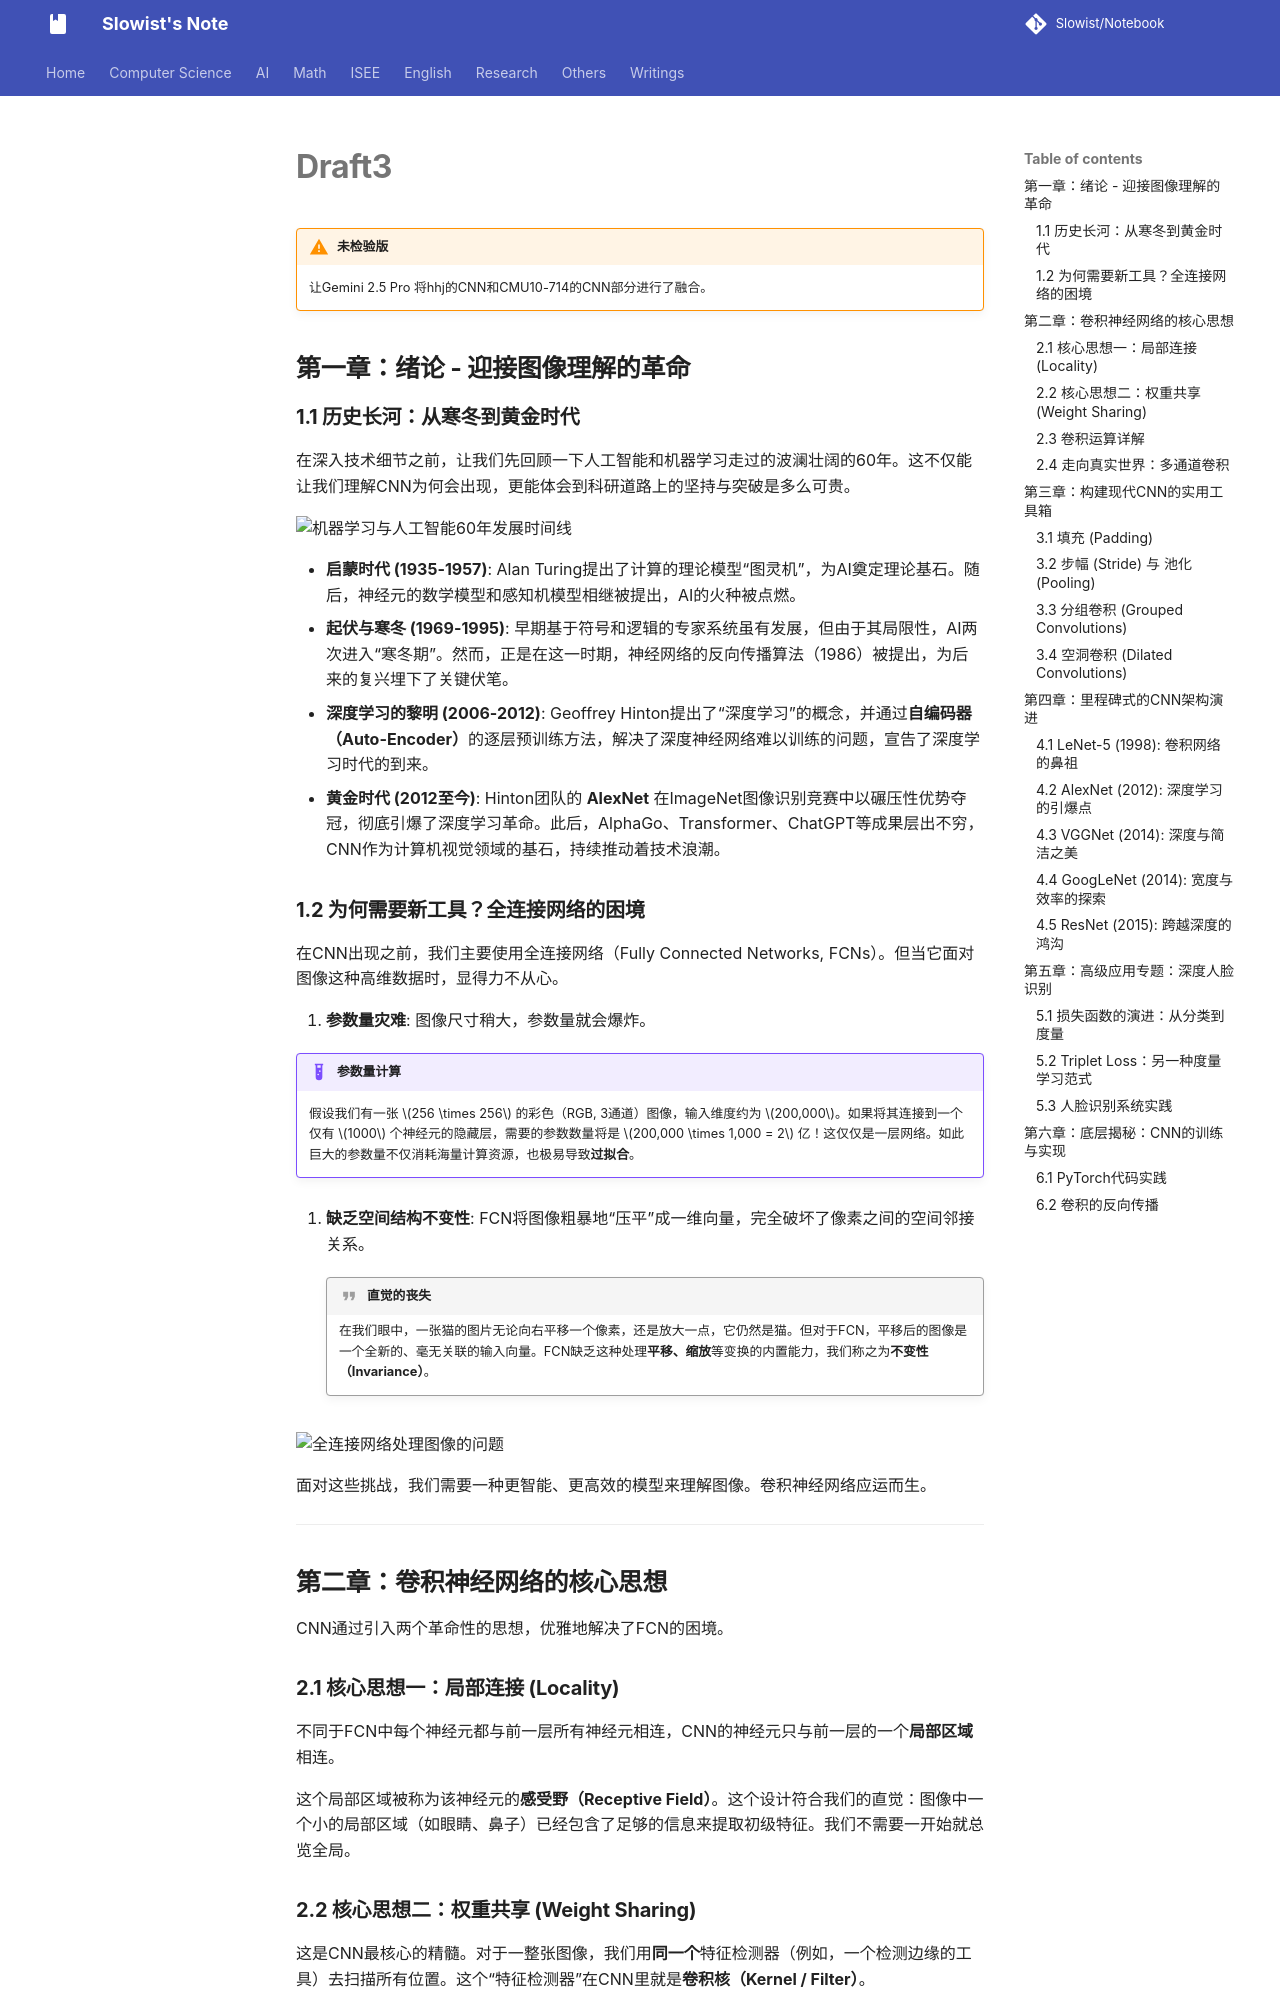

repository: Slowist-Lee/notebook · page: AI/ML/draft3/index.html · generator: mkdocs


> [!warning] 未检验版
> 让Gemini 2.5 Pro 将hhj的CNN和CMU10-714的CNN部分进行了融合。

## **第一章：绪论 - 迎接图像理解的革命**

### 1.1 历史长河：从寒冬到黄金时代

在深入技术细节之前，让我们先回顾一下人工智能和机器学习走过的波澜壮阔的60年。这不仅能让我们理解CNN为何会出现，更能体会到科研道路上的坚持与突破是多么可贵。

![机器学习与人工智能60年发展时间线](placeholder.png)

- **启蒙时代 (1935-1957)**: Alan Turing提出了计算的理论模型“图灵机”，为AI奠定理论基石。随后，神经元的数学模型和感知机模型相继被提出，AI的火种被点燃。
- **起伏与寒冬 (1969-1995)**: 早期基于符号和逻辑的专家系统虽有发展，但由于其局限性，AI两次进入“寒冬期”。然而，正是在这一时期，神经网络的反向传播算法（1986）被提出，为后来的复兴埋下了关键伏笔。
- **深度学习的黎明 (2006-2012)**: Geoffrey Hinton提出了“深度学习”的概念，并通过**自编码器（Auto-Encoder）**的逐层预训练方法，解决了深度神经网络难以训练的问题，宣告了深度学习时代的到来。
- **黄金时代 (2012至今)**: Hinton团队的 **AlexNet** 在ImageNet图像识别竞赛中以碾压性优势夺冠，彻底引爆了深度学习革命。此后，AlphaGo、Transformer、ChatGPT等成果层出不穷，CNN作为计算机视觉领域的基石，持续推动着技术浪潮。

### 1.2 为何需要新工具？全连接网络的困境

在CNN出现之前，我们主要使用全连接网络（Fully Connected Networks, FCNs）。但当它面对图像这种高维数据时，显得力不从心。

1.  **参数量灾难**: 图像尺寸稍大，参数量就会爆炸。
> [!example] 参数量计算
> 假设我们有一张 $256 \times 256$ 的彩色（RGB, 3通道）图像，输入维度约为 $200,000$。如果将其连接到一个仅有 $1000$ 个神经元的隐藏层，需要的参数数量将是 $200,000 \times 1,000 = 2$ 亿！这仅仅是一层网络。如此巨大的参数量不仅消耗海量计算资源，也极易导致**过拟合**。

2.  **缺乏空间结构不变性**: FCN将图像粗暴地“压平”成一维向量，完全破坏了像素之间的空间邻接关系。
    > [!quote] 直觉的丧失
    > 在我们眼中，一张猫的图片无论向右平移一个像素，还是放大一点，它仍然是猫。但对于FCN，平移后的图像是一个全新的、毫无关联的输入向量。FCN缺乏这种处理**平移、缩放**等变换的内置能力，我们称之为**不变性（Invariance）**。

![全连接网络处理图像的问题](placeholder-for_CMU_slide_4.png)

面对这些挑战，我们需要一种更智能、更高效的模型来理解图像。卷积神经网络应运而生。

---

## **第二章：卷积神经网络的核心思想**

CNN通过引入两个革命性的思想，优雅地解决了FCN的困境。

### 2.1 核心思想一：局部连接 (Locality)

不同于FCN中每个神经元都与前一层所有神经元相连，CNN的神经元只与前一层的一个**局部区域**相连。

这个局部区域被称为该神经元的**感受野（Receptive Field）**。这个设计符合我们的直觉：图像中一个小的局部区域（如眼睛、鼻子）已经包含了足够的信息来提取初级特征。我们不需要一开始就总览全局。
